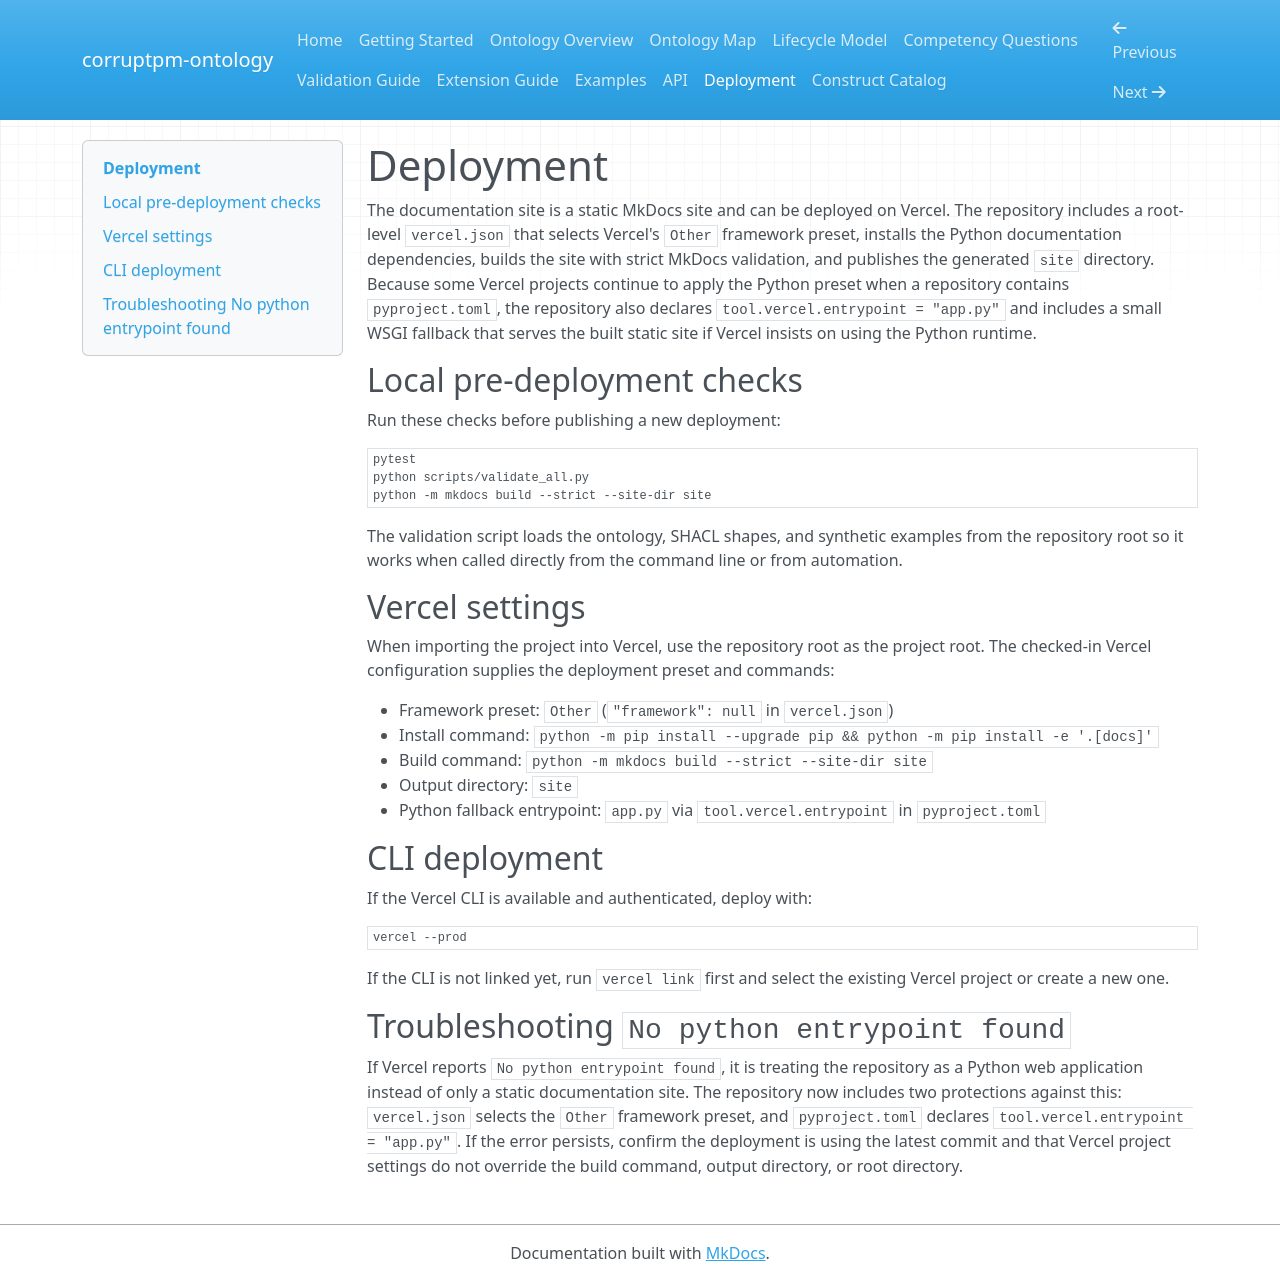

repository: Emmanuelok/corpm-onto · page: deployment/index.html · generator: mkdocs

# Deployment

The documentation site is a static MkDocs site and can be deployed on Vercel.
The repository includes a root-level `vercel.json` that selects Vercel's `Other` framework preset, installs the Python documentation dependencies, builds the site with strict MkDocs validation, and publishes the generated `site` directory. Because some Vercel projects continue to apply the Python preset when a repository contains `pyproject.toml`, the repository also declares `tool.vercel.entrypoint = "app.py"` and includes a small WSGI fallback that serves the built static site if Vercel insists on using the Python runtime.

## Local pre-deployment checks

Run these checks before publishing a new deployment:

```bash
pytest
python scripts/validate_all.py
python -m mkdocs build --strict --site-dir site
```

The validation script loads the ontology, SHACL shapes, and synthetic examples from the repository root so it works when called directly from the command line or from automation.

## Vercel settings

When importing the project into Vercel, use the repository root as the project root. The checked-in Vercel configuration supplies the deployment preset and commands:

- Framework preset: `Other` (`"framework": null` in `vercel.json`)
- Install command: `python -m pip install --upgrade pip && python -m pip install -e '.[docs]'`
- Build command: `python -m mkdocs build --strict --site-dir site`
- Output directory: `site`
- Python fallback entrypoint: `app.py` via `tool.vercel.entrypoint` in `pyproject.toml`

## CLI deployment

If the Vercel CLI is available and authenticated, deploy with:

```bash
vercel --prod
```

If the CLI is not linked yet, run `vercel link` first and select the existing Vercel project or create a new one.


## Troubleshooting `No python entrypoint found`

If Vercel reports `No python entrypoint found`, it is treating the repository as a Python web application instead of only a static documentation site. The repository now includes two protections against this: `vercel.json` selects the `Other` framework preset, and `pyproject.toml` declares `tool.vercel.entrypoint = "app.py"`. If the error persists, confirm the deployment is using the latest commit and that Vercel project settings do not override the build command, output directory, or root directory.
